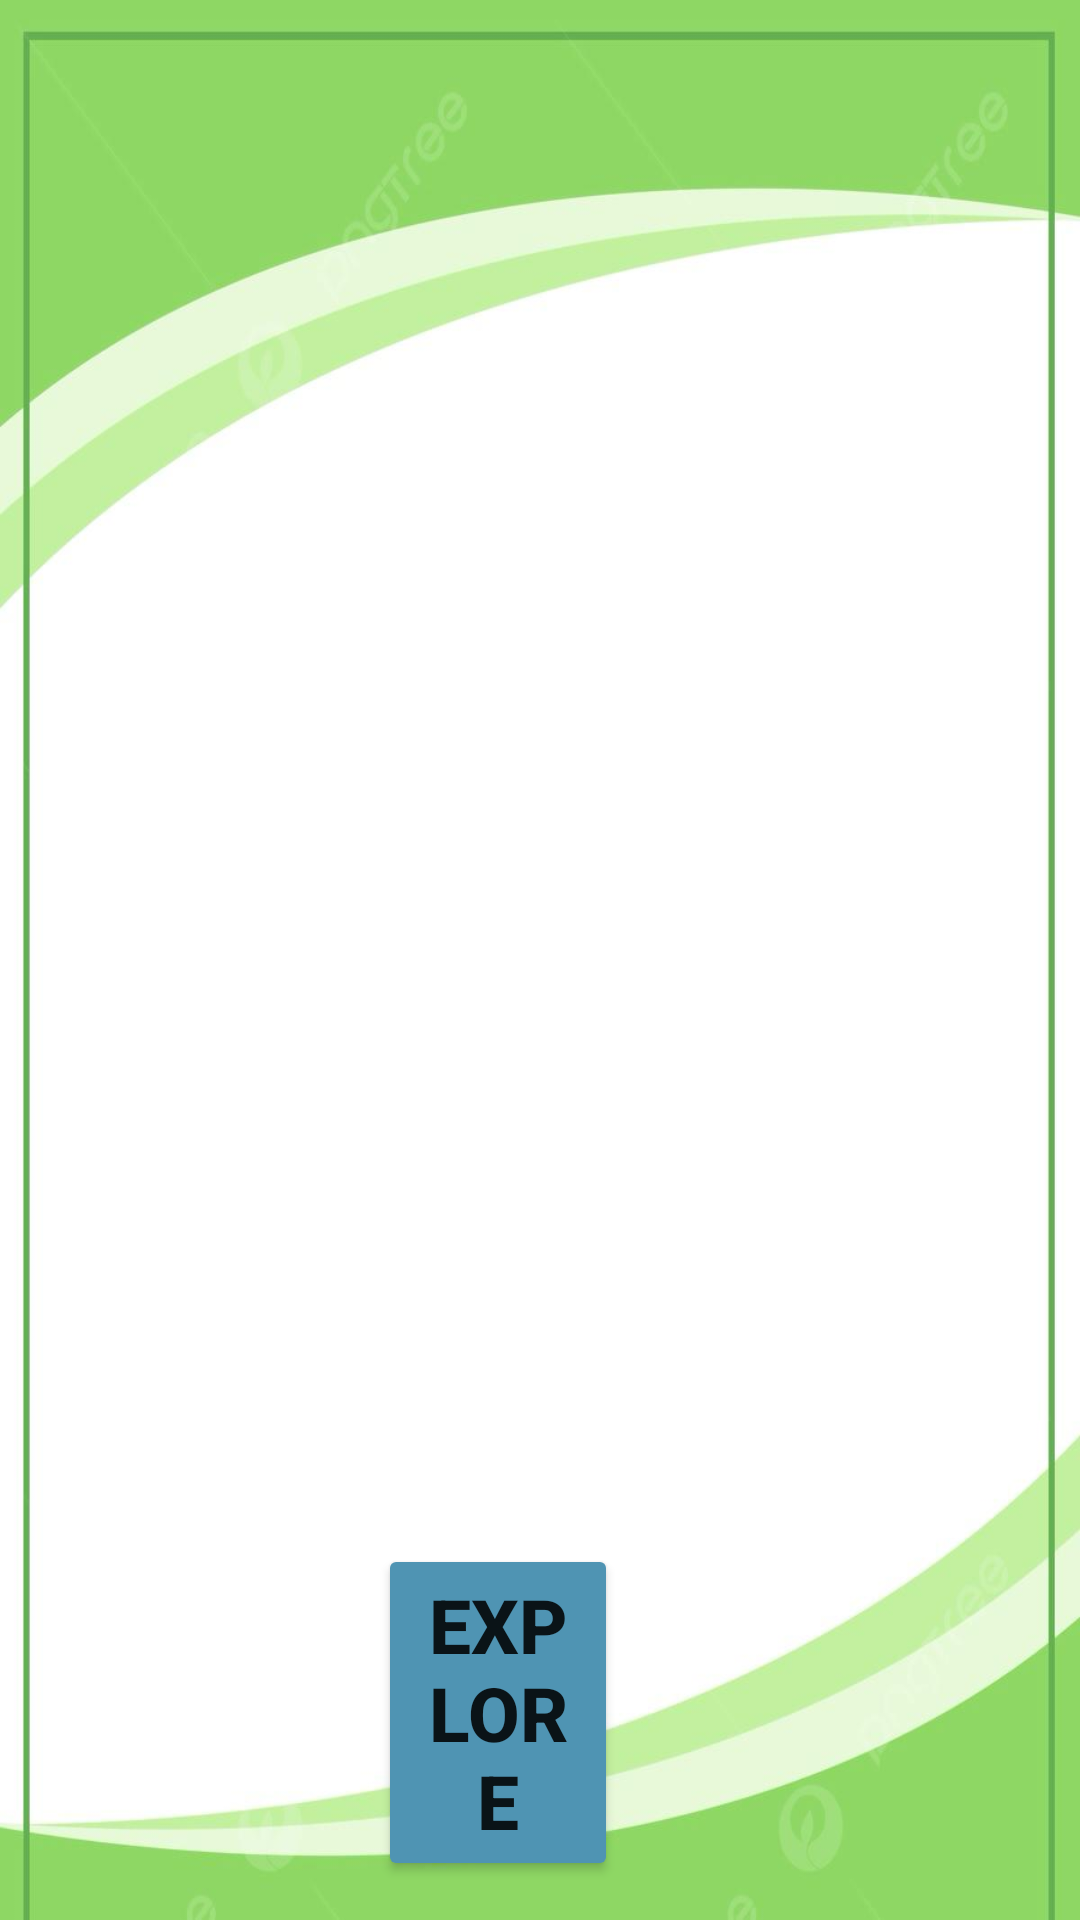

Reconstruct the res/layout file that produces this screen, plus the resources it refers to.
<!-- AndroidManifest.xml: activity theme Theme.Jobshunt -->
<!-- res/layout/activity_main.xml -->
<?xml version="1.0" encoding="utf-8"?>
        <RelativeLayout xmlns:android="http://schemas.android.com/apk/res/android"
            android:layout_width="match_parent"
            android:background="@drawable/back"
            android:layout_height="match_parent">

            
            <androidx.recyclerview.widget.RecyclerView
                android:id="@+id/mainRecyclerView"
                android:layout_width="match_parent"
                android:layout_height="668dp" />

            
            <Button
                android:id="@+id/exploreButton"
                android:layout_width="wrap_content"
                android:layout_height="wrap_content"
                android:layout_alignParentStart="true"
                android:layout_alignParentEnd="true"
                android:layout_alignParentBottom="true"
                android:layout_marginStart="126dp"
                android:layout_marginEnd="154dp"
                android:layout_marginBottom="13dp"
                android:text="Explore"
                android:backgroundTint="@color/blue"
                android:textSize="25sp"
                android:textStyle="bold" />


        </RelativeLayout>
<!-- resources referenced by this layout -->
<resources>
  <color name="blue">#4F94B3</color>
  <!-- drawable back: jpg bitmap (drawable, 43673 bytes) -->
  <style name="Theme.Jobshunt" parent="Theme.AppCompat.Light.DarkActionBar">
          
      </style>
</resources>
